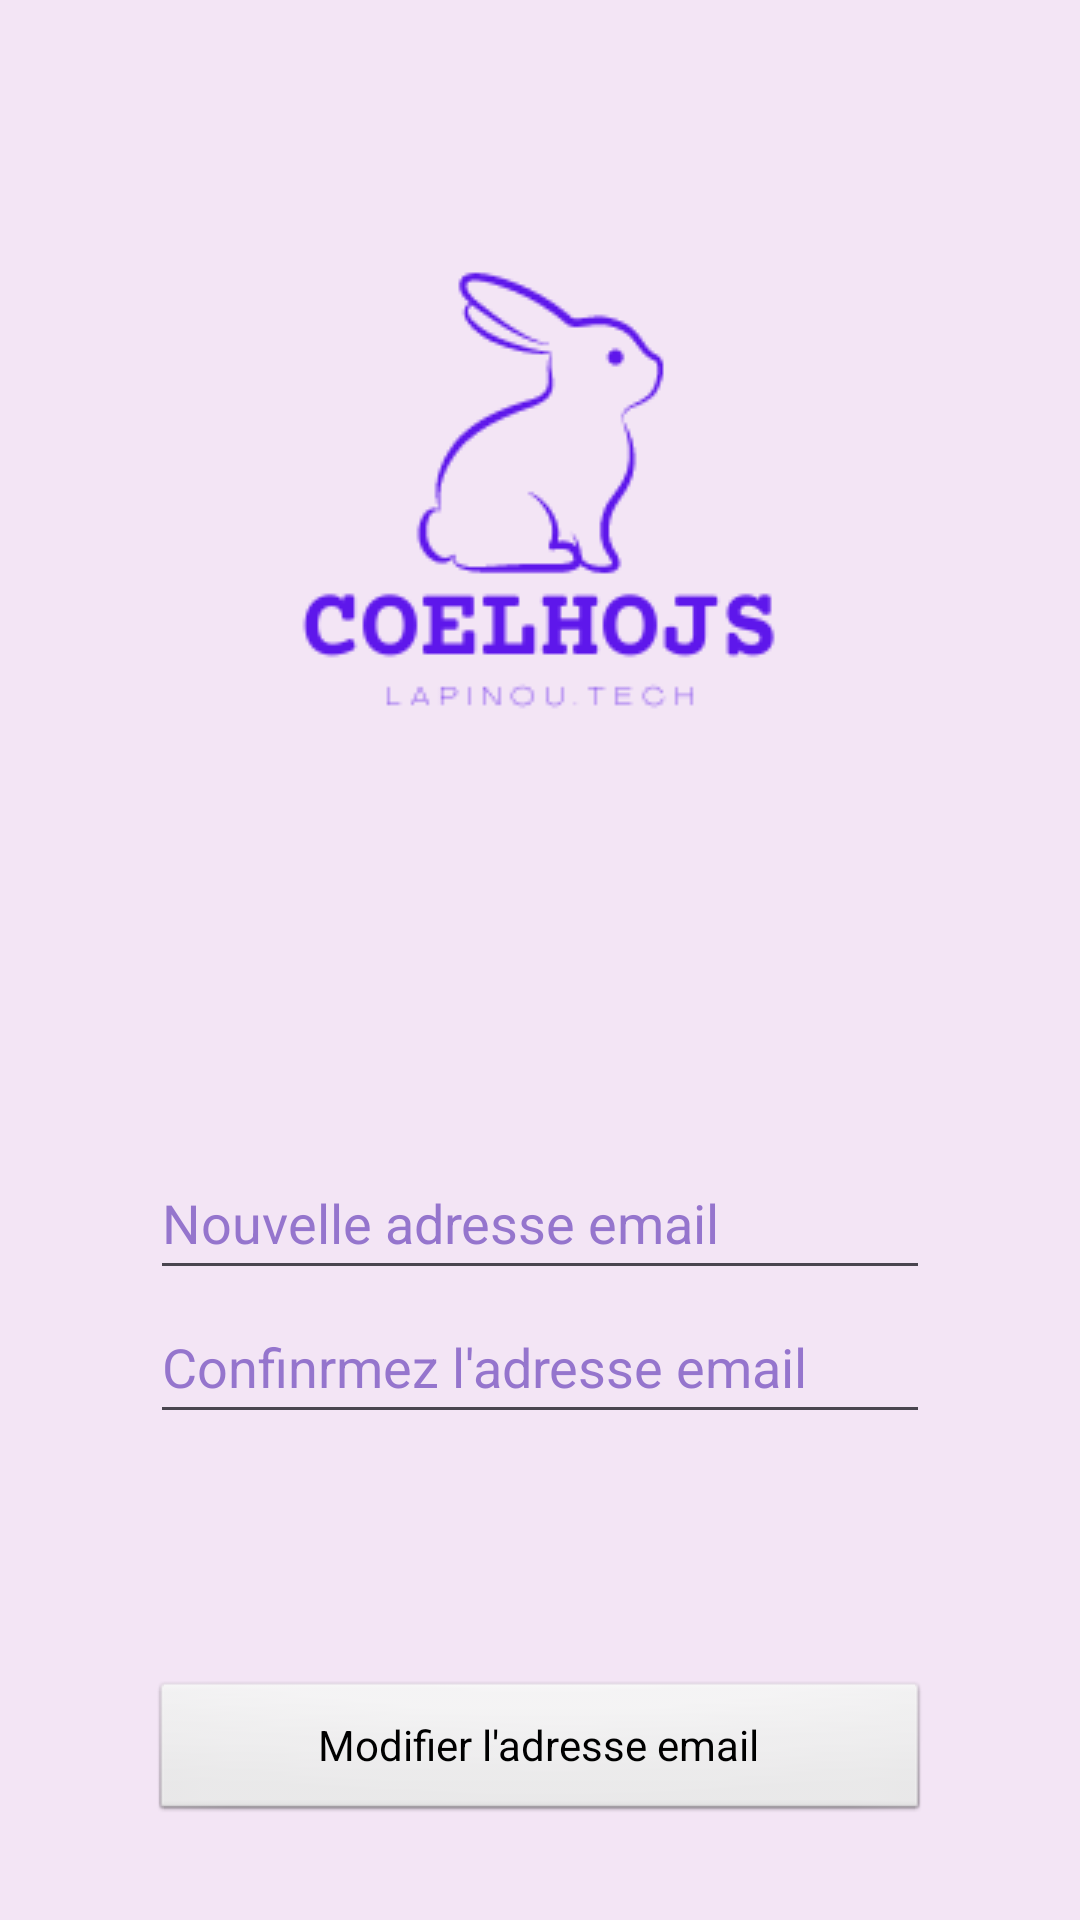

Write the Android layout XML for this screen, with the resource values it uses.
<!-- AndroidManifest.xml: application theme Theme.MysqlApp -->
<!-- res/layout/activity_edit_email.xml -->
<?xml version="1.0" encoding="utf-8"?>
<androidx.constraintlayout.widget.ConstraintLayout xmlns:android="http://schemas.android.com/apk/res/android"
    xmlns:app="http://schemas.android.com/apk/res-auto"
    xmlns:tools="http://schemas.android.com/tools"
    android:layout_width="match_parent"
    android:layout_height="match_parent"
    tools:context=".EditEmailActivity">

    <ImageView
        android:id="@+id/logoView"
        android:layout_width="wrap_content"
        android:layout_height="wrap_content"
        android:layout_marginTop="50dp"
        app:layout_constraintEnd_toEndOf="parent"
        app:layout_constraintStart_toStartOf="parent"
        app:layout_constraintTop_toTopOf="parent"
        app:srcCompat="@drawable/coelhojssm" />

    <LinearLayout
        android:id="@+id/formLayout"
        android:layout_width="0dp"
        android:layout_height="wrap_content"
        android:layout_marginStart="50dp"
        android:layout_marginTop="50dp"
        android:layout_marginEnd="50dp"
        android:layout_marginBottom="50dp"
        android:orientation="vertical"
        app:layout_constraintBottom_toTopOf="@+id/linearLayout2"
        app:layout_constraintEnd_toEndOf="parent"
        app:layout_constraintHorizontal_bias="1.0"
        app:layout_constraintStart_toStartOf="parent"
        app:layout_constraintTop_toBottomOf="@+id/logoView">

        <EditText
            android:id="@+id/editEmailInput"
            android:layout_width="match_parent"
            android:layout_height="48dp"
            android:ems="10"
            android:hint="@string/edit_email_hint"
            android:inputType="textEmailAddress" />

        <EditText
            android:id="@+id/editEmailInputConfirm"
            android:layout_width="match_parent"
            android:layout_height="48dp"
            android:ems="10"
            android:hint="@string/edit_email_repeat_hint"
            android:inputType="textEmailAddress" />
    </LinearLayout>

    <LinearLayout
        android:id="@+id/linearLayout2"
        android:layout_width="match_parent"
        android:layout_height="wrap_content"
        android:layout_marginStart="50dp"
        android:layout_marginEnd="50dp"
        android:orientation="horizontal"
        app:layout_constraintBottom_toBottomOf="parent"
        app:layout_constraintEnd_toEndOf="parent"
        app:layout_constraintStart_toStartOf="parent"
        app:layout_constraintTop_toBottomOf="@+id/formLayout">

        <Button
            android:id="@+id/editEmailButton"
            android:layout_width="0dp"
            android:layout_height="wrap_content"
            android:layout_weight="1"
            android:text="@string/edit_email_button" />
    </LinearLayout>

</androidx.constraintlayout.widget.ConstraintLayout>
<!-- resources referenced by this layout -->
<resources>
  <!-- drawable coelhojssm: png bitmap (drawable, 7882 bytes) -->
  <string name="edit_email_button">Modifier l\'adresse email</string>
  <string name="edit_email_hint">Nouvelle adresse email</string>
  <string name="edit_email_repeat_hint">Confinrmez l\'adresse email</string>
  <style name="Theme.MysqlApp" parent="Base.Theme.MysqlApp" />
  <style name="Base.Theme.MysqlApp" parent="Theme.Material3.DayNight.NoActionBar">
          
          <item name="android:colorPrimary">@color/primary</item>
          <item name="android:textColor">@color/primary</item>
          <item name="android:editTextColor">@color/primary</item>
          <item name="android:buttonStyle">@android:style/Widget.Button</item>
          <item name="android:background">@color/primary_background</item>
          <item name="android:colorBackground">@color/primary_background</item>
          <item name="android:windowBackground">@color/primary_background</item>
          <item name="android:textColorHint">@color/primary_light</item>
      </style>
  <color name="primary">#7E57C2</color>
  <color name="primary_background">#F3E5F5</color>
  <color name="primary_light">#9575CD</color>
</resources>
